Run: headless pygame with SDL's dummy video driver; simulated clock (each Clock.tick advances the game by its frame time, no real sleeping); random seed 0; keys injected as events and as key.get_pressed() state; no mouse input.
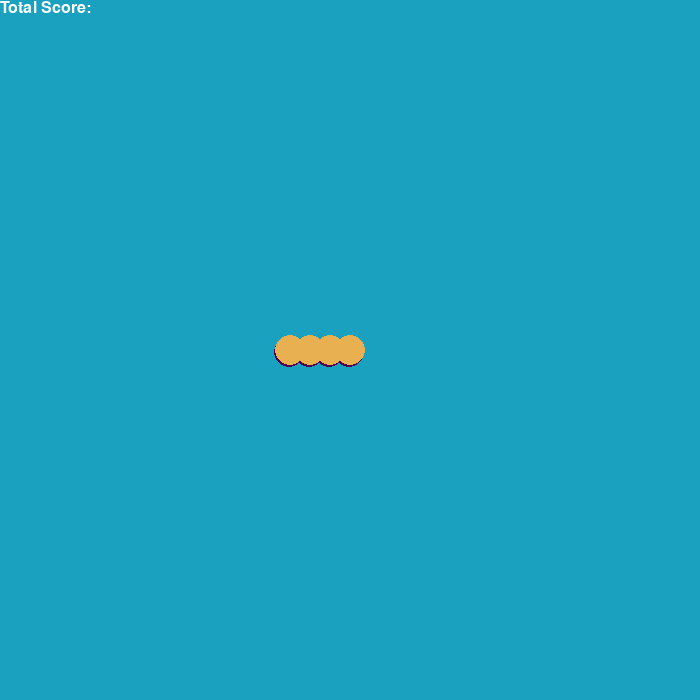
Frame 1 of 4 · flips 1–60 · no input
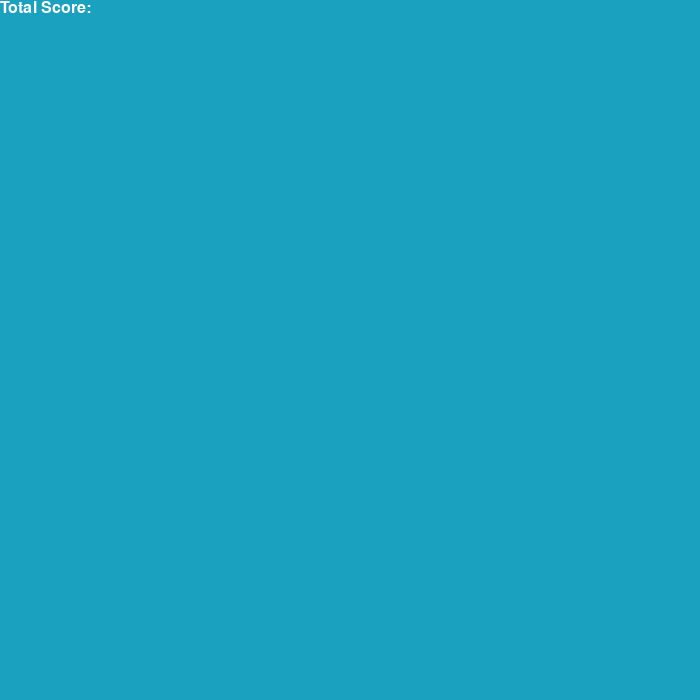
Frame 2 of 4 · flips 61–180 · tapped SPACE, RETURN · held RIGHT (→), D
Frame 3 of 4 · flips 181–300 · held DOWN (↓), S · screen unchanged from frame 2, image omitted
Frame 4 of 4 · flips 301–420 · held LEFT (←), A, UP (↑), W · screen unchanged from frame 3, image omitted

The pygame program that drew these frames:

import pygame
import pygame.freetype
from pygame.sprite import Sprite
from pygame.rect import Rect

BLUE = (106, 159, 181)
WHITE = (255, 255, 255)

def create_surface_with_text(text, font_size, text_rgb, bg_rgb):
    font = pygame.freetype.SysFont("Courier", fontsize, bold=True)
    surface, _ = font.render(text=text, fgcolor=text_rgb, bgcolor=bg_rgb)
    return surface.convert_alpha()

import pygame
#initialize pygame
pygame.init()
pygame.font.init()

#set up the screen and screen size
screen = pygame.display.set_mode((700,700))

#define variables
worm_x = [350,330,310,290]
worm_y = [350,350,350,350]
wormblocksize = 20;

up = False;
down = False;
left = False;
right = False;

#write some text
def writetext(text, x, y, color=(0,0,0), fontsize=24):
    # you have to call this at the start, 
    myfont = pygame.font.SysFont('Arial', fontsize, False, False)
    textsurface = myfont.render(text, True, color)
    screen.blit(textsurface, (x, y))

#draw worm
def drawworm(worm_x, worm_y):
    for i in range(len(worm_x)):
        #draw worm shadow
        pygame.draw.circle(screen, (77, 0, 77), (worm_x[i]-1, worm_y[i]+2), 15)

    for i in range(len(worm_x)):
        #draw worm body
        pygame.draw.circle(screen, (232, 176, 81), (worm_x[i], worm_y[i]), 15)






#initialize the main game loop
running = True
while running:
    #fill background
    screen.fill((25, 161, 191))

    #speed of game
    pygame.time.delay(70)

    #go through events and see if close button was click
    for event in pygame.event.get():
        if event.type == pygame.QUIT:
            running = False
        if event.type == pygame.KEYDOWN:
            if event.key == pygame.K_LEFT:
                if(right):
                    pass
                else:
                    left = True
                    right, up, down = False, False, False
            elif event.key == pygame.K_RIGHT:
                if(left):
                    pass
                else:
                    right = True
                    left, up, down = False, False, False
            elif event.key == pygame.K_UP:
                if(down):
                    pass
                else:
                    up = True
                    right, left, down = False, False, False
            elif event.key == pygame.K_DOWN:
                if(up):
                    pass
                else:
                    down = True
                    right, left, up = False, False, False
    
 
    #draw a purple circle
    #circle1 = pygame.draw.circle(screen, (204, 51, 255), (posx, posy), 20)
    drawworm(worm_x, worm_y)
    

    #move worm in direction
    if(right):
        worm_x.insert(0, worm_x[0] + wormblocksize)
        worm_x.pop()
        worm_y.insert(0, worm_y[0])
        worm_y.pop()

    if(left):
        worm_x.insert(0, worm_x[0] - wormblocksize)
        worm_x.pop()
        worm_y.insert(0, worm_y[0])
        worm_y.pop()

    if(down):
        worm_x.insert(0, worm_x[0] )
        worm_x.pop()
        worm_y.insert(0, worm_y[0] + wormblocksize)
        worm_y.pop()

    if(up):
        worm_x.insert(0, worm_x[0])
        worm_x.pop()
        worm_y.insert(0, worm_y[0] - wormblocksize)
        worm_y.pop()

    #draw a red line
    #pygame.draw.line(screen, (255, 153, 51), (30, 400), (670, 500), 5)
    #add some text
    writetext('Total Score: ', 0, 0, (255,255,255))
    #writetext('The is the second line', 0, 100, (255,0,0))
    #writetext('And the third line', 0, 200, (0,0,255), 48)
    
    #update the game screen with latest


    

    pygame.display.update()
pygame.quit()
